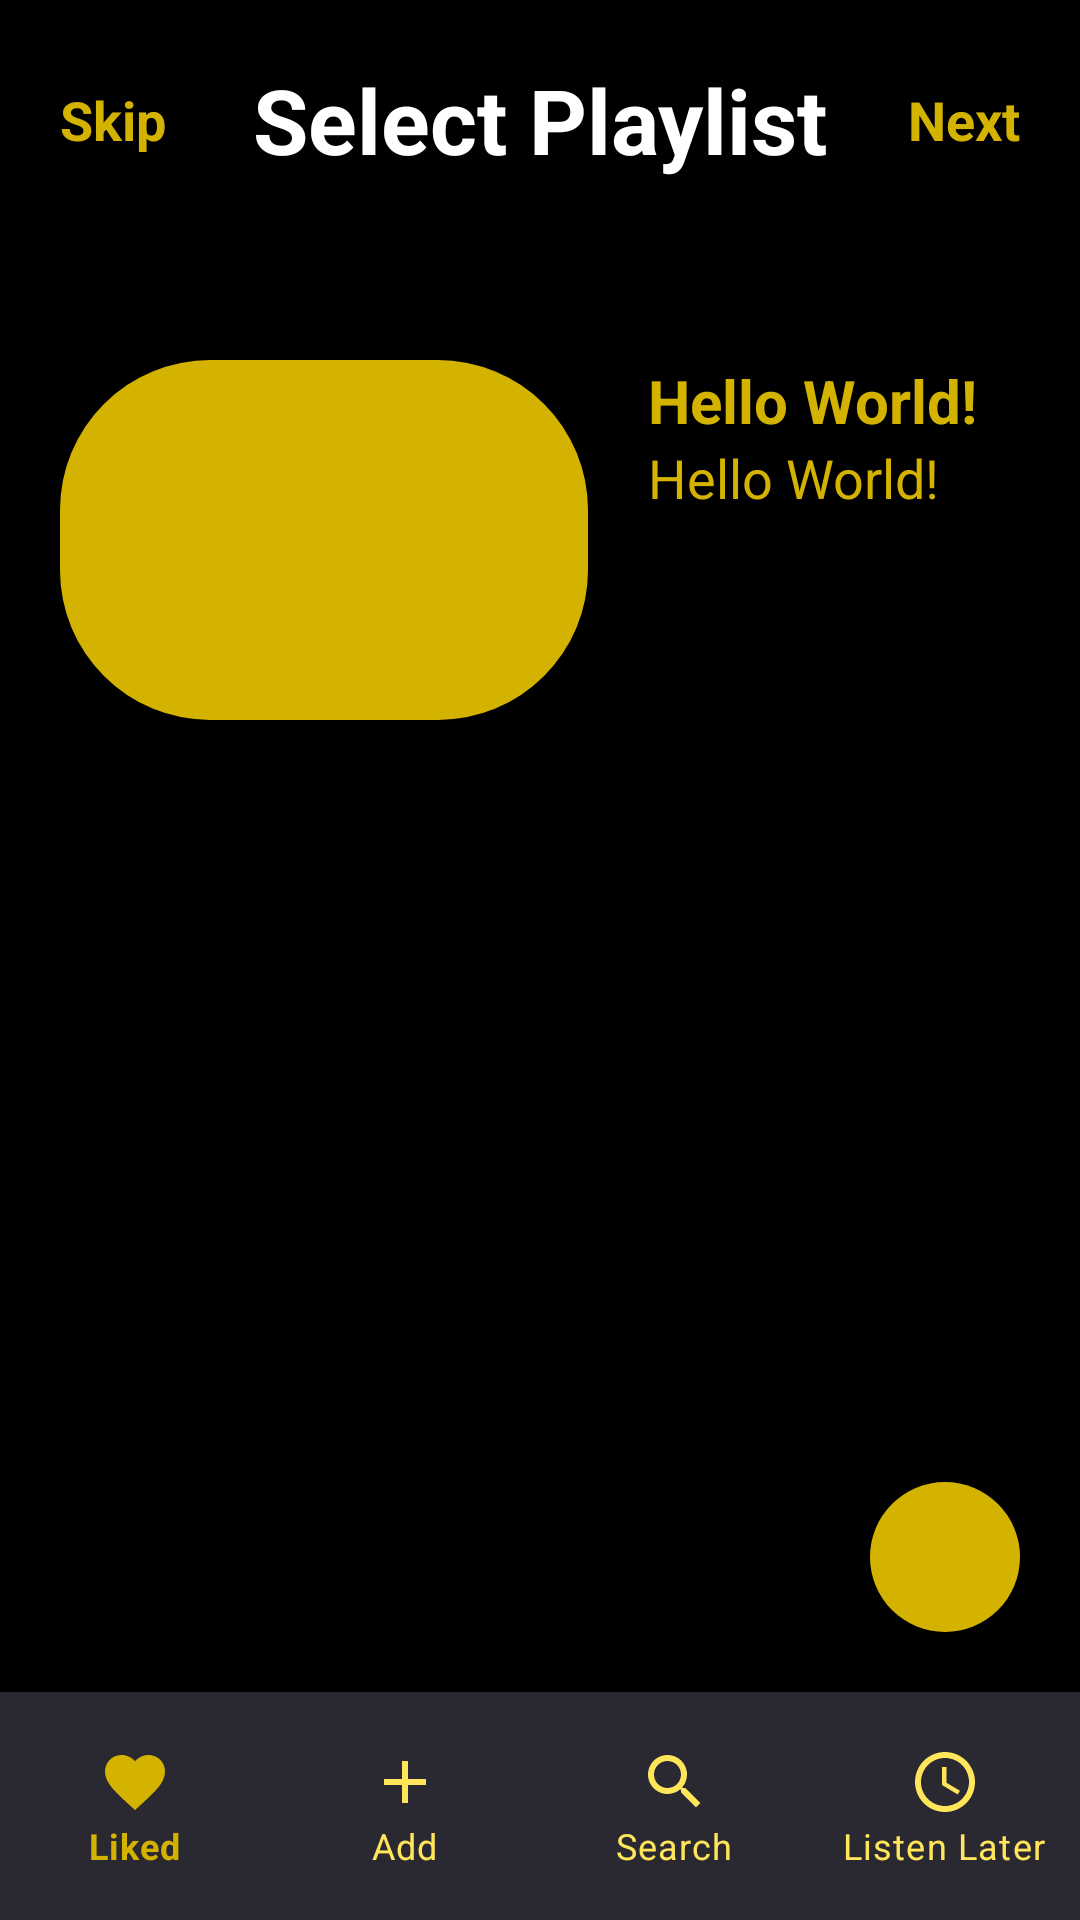

Layout XML and referenced resources for this Android screen:
<!-- AndroidManifest.xml: application theme Theme.I192008_i192043 -->
<!-- res/layout/select_playlist.xml -->
<?xml version="1.0" encoding="utf-8"?>
<RelativeLayout xmlns:android="http://schemas.android.com/apk/res/android"
    xmlns:app="http://schemas.android.com/apk/res-auto"
    xmlns:tools="http://schemas.android.com/tools"
    android:layout_width="match_parent"
    android:layout_height="match_parent"
    tools:context=".SelectPlaylist"
    android:background="@color/black"
    >

    <LinearLayout
        android:id="@+id/Add_PlayList"
        android:layout_width="match_parent"
        android:layout_height="80dp"
        android:gravity="center"
        android:paddingHorizontal="20dp"
        android:weightSum="1">

        <TextView
            android:id="@+id/go_back"
            android:textAlignment="textStart"
            android:layout_width="0dp"
            android:layout_height="wrap_content"
            android:layout_weight=".2"
            android:text="@string/skip_selection"
            android:textColor="@color/orange"
            android:textSize="18sp"
            android:textStyle="bold" />

        <TextView
            android:textAlignment="center"
            android:layout_width="0dp"
            android:layout_height="wrap_content"
            android:layout_weight=".6"
            android:text="@string/select_playlist"
            android:textColor="@color/white"
            android:textSize="30sp"
            android:textStyle="bold" />

        <TextView
            android:layout_width="0dp"
            android:layout_height="wrap_content"
            android:layout_weight=".2"
            android:text="@string/next"
            android:textAlignment="textEnd"
            android:textColor="@color/orange"
            android:textSize="18sp"
            android:textStyle="bold" />
    </LinearLayout>
    <ScrollView
        android:layout_above="@+id/bottom_menu"
        android:layout_below="@id/Add_PlayList"
        android:layout_width="wrap_content"
        android:layout_height="match_parent"
        >
        <LinearLayout
            android:id="@+id/playlist_listScroll"
            android:layout_width="wrap_content"
            android:layout_height="wrap_content"
            android:orientation="vertical"
            android:layout_marginVertical="40dp"
            >
            <LinearLayout
                android:layout_marginBottom="10dp"
                android:layout_width="match_parent"
                android:layout_height="wrap_content"
                android:weightSum="1"
                >
                <ImageView
                    android:layout_weight=".6"
                    android:layout_width="0dp"
                    android:layout_height="120dp"
                    android:contentDescription="@string/playlist_desc"
                    android:paddingHorizontal="20dp"
                    android:src="@drawable/round_button" />
                <RelativeLayout
                    android:layout_weight=".4"
                    android:layout_width="0dp"
                    android:layout_height="match_parent">

                    <TextView
                        android:id="@+id/playlist_name"
                        android:layout_width="match_parent"
                        android:layout_height="wrap_content"
                        android:text="Hello World!"
                        android:textColor="@color/orange"
                        android:textSize="20sp"
                        android:textStyle="bold" />
                    <TextView
                        android:layout_below="@+id/playlist_name"
                        android:layout_width="match_parent"
                        android:layout_height="wrap_content"
                        android:text="Hello World!"
                        android:textColor="@color/orange"
                        android:textSize="18sp"
                       />

                </RelativeLayout>
            </LinearLayout>
        </LinearLayout>


    </ScrollView>
    <RelativeLayout
        android:layout_width="match_parent"
        android:layout_height="match_parent"
        android:layout_above="@id/bottom_menu"
        android:layout_margin="20dp"
        >
        <RelativeLayout
            android:id="@+id/add_playlist"
            android:layout_width="50dp"
            android:layout_height="50dp"
            android:layout_alignParentEnd="true"
            android:layout_alignParentBottom="true"
            android:background="@drawable/round_button"
            tools:ignore="UselessParent">
            <ImageView
                android:layout_centerInParent="true"
                android:layout_width="30dp"
                android:layout_height="30dp"
                android:src="@drawable/add_icon"
                android:contentDescription="@string/add"
                />

        </RelativeLayout>
    </RelativeLayout>

    <com.google.android.material.bottomnavigation.BottomNavigationView
        android:layout_width="match_parent"
        android:layout_height="wrap_content"
        android:layout_alignParentBottom="true"
        android:background="@color/silver_lite"
        android:paddingVertical="10dp"
        app:itemIconTint="@drawable/state_selector"
        app:itemTextColor="@drawable/state_selector"
        app:labelVisibilityMode="labeled"
        app:menu="@menu/bottom_menu"
        android:id="@+id/bottom_menu"
        />
</RelativeLayout>
<!-- resources referenced by this layout -->
<resources>
  <color name="black">#FF000000</color>
  <color name="orange">#FFD4B300</color>
  <color name="silver_lite">#FF2a2831</color>
  <color name="white">#FFFFFFFF</color>
  <!-- drawable round_button (drawable-v24) -->
  <?xml version="1.0" encoding="utf-8"?>
  <shape xmlns:android="http://schemas.android.com/apk/res/android" android:shape="rectangle">
      <corners android:radius="50dp"/>
      <solid android:color="@color/orange" />
  </shape>
  <!-- drawable state_selector (drawable-v24) -->
  <?xml version="1.0" encoding="utf-8"?>
  <selector xmlns:android="http://schemas.android.com/apk/res/android">
      <item
          android:state_selected="true"
          android:color="@color/orange"
          />
      <item
          android:state_selected="false"
          android:color="@color/orange_200"
          />
  </selector>
  <string name="add">Add</string>
  <string name="next">Next</string>
  <string name="playlist_desc">Description</string>
  <string name="select_playlist">Select Playlist</string>
  <string name="skip_selection">Skip</string>
  <style name="Theme.I192008_i192043" parent="Theme.MaterialComponents.DayNight.NoActionBar">
          
          <item name="colorPrimary">@color/purple_500</item>
          <item name="colorPrimaryVariant">@color/purple_700</item>
          <item name="colorOnPrimary">@color/white</item>
          
          <item name="colorSecondary">@color/teal_200</item>
          <item name="colorSecondaryVariant">@color/teal_700</item>
          <item name="colorOnSecondary">@color/black</item>
          
          <item name="android:statusBarColor">?attr/colorPrimaryVariant</item>
          
      </style>
  <color name="orange_200">#FFffe559</color>
  <color name="purple_500">#FF6200EE</color>
  <color name="purple_700">#FF3700B3</color>
  <color name="teal_200">#FF03DAC5</color>
  <color name="teal_700">#FF018786</color>
</resources>
